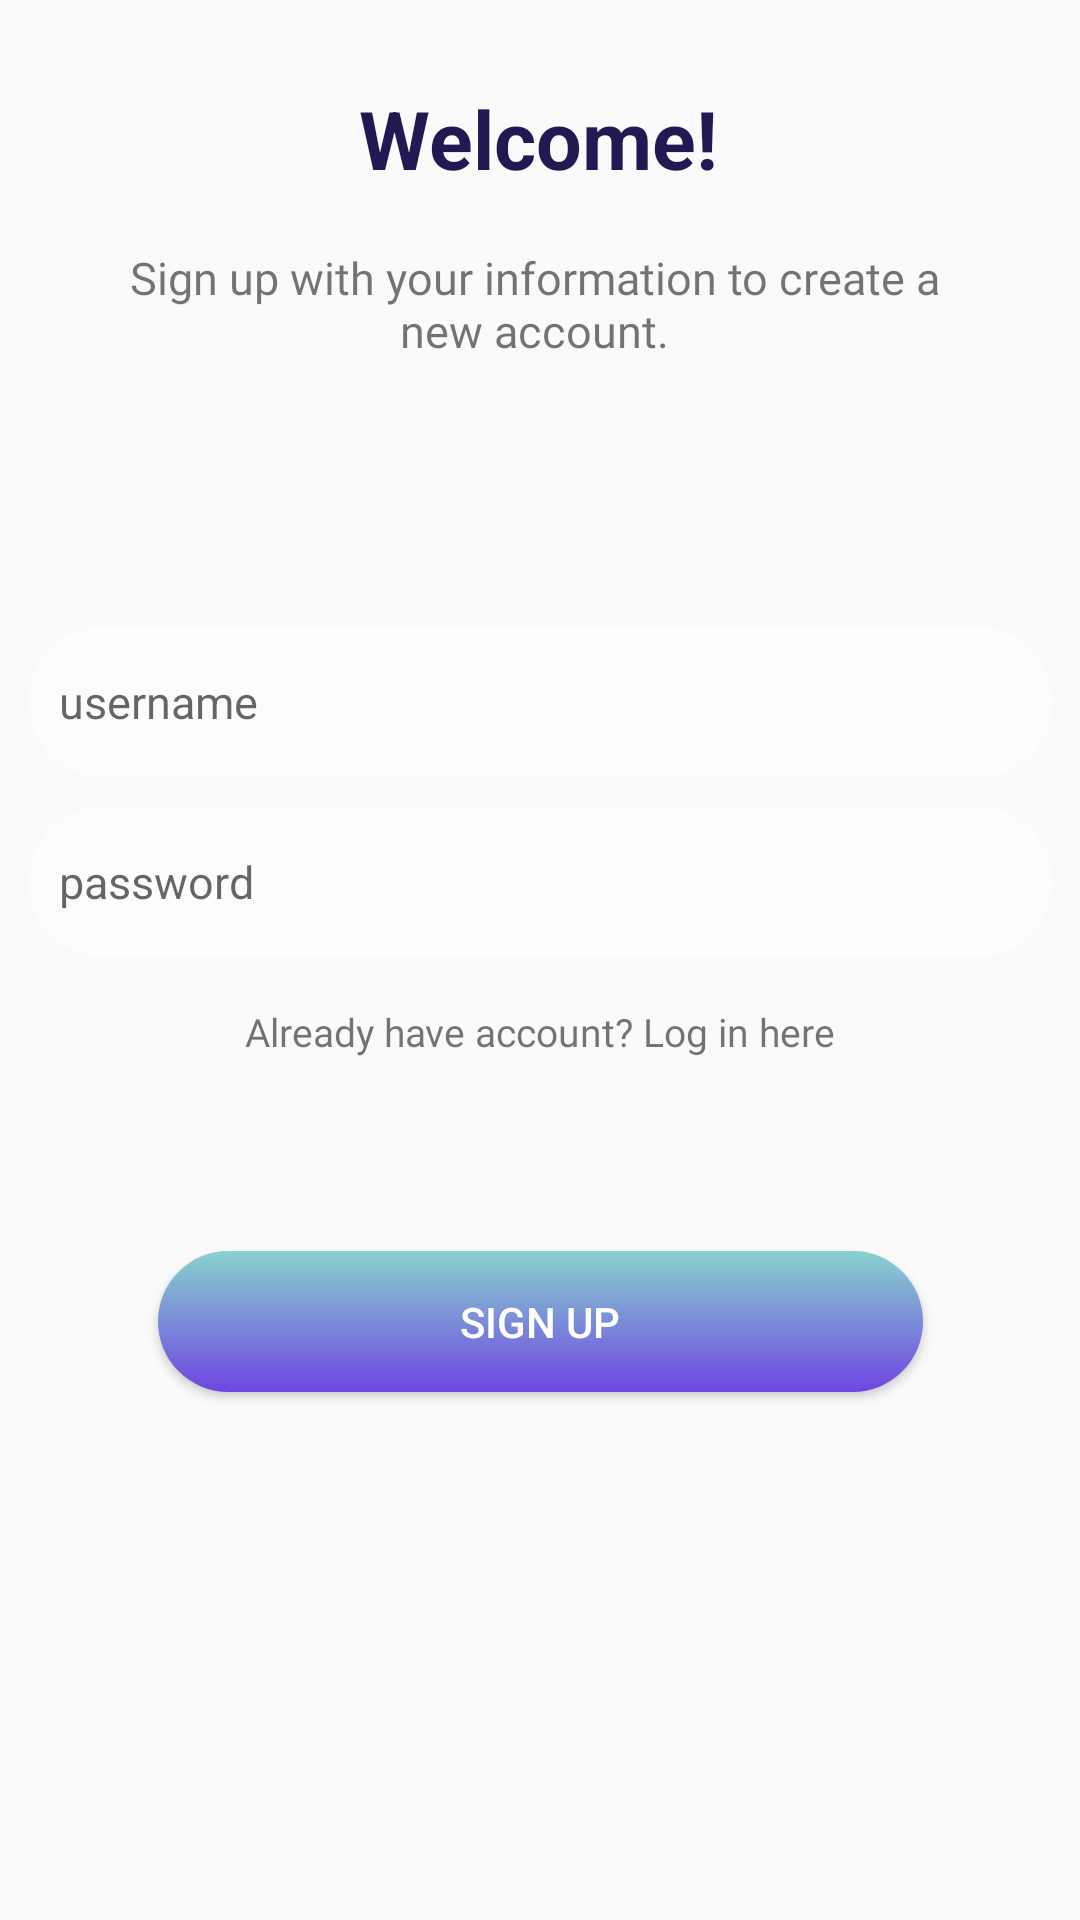

Here is an Android app screen rendered from its layout file. Give the layout XML and the strings, colors and styles it references.
<!-- AndroidManifest.xml: application theme Theme.Projek_Final -->
<!-- res/layout/activity_sign_up.xml -->
<?xml version="1.0" encoding="utf-8"?>
<androidx.constraintlayout.widget.ConstraintLayout xmlns:android="http://schemas.android.com/apk/res/android"
    xmlns:app="http://schemas.android.com/apk/res-auto"
    xmlns:tools="http://schemas.android.com/tools"
    android:id="@+id/main"
    android:layout_width="match_parent"
    android:layout_height="match_parent"
    android:background="@drawable/bg"
    tools:context=".SignUpActivity">

    <TextView
        android:id="@+id/textView"
        android:layout_width="wrap_content"
        android:layout_height="wrap_content"
        android:layout_marginBottom="576dp"
        android:text="Welcome!"
        android:textColor="@color/satu"
        android:textSize="27dp"
        android:textStyle="bold"
        app:layout_constraintBottom_toBottomOf="parent"
        app:layout_constraintEnd_toEndOf="parent"
        app:layout_constraintHorizontal_bias="0.498"
        app:layout_constraintStart_toStartOf="parent" />

    <TextView
        android:id="@+id/textView2"
        android:layout_width="295dp"
        android:layout_height="45dp"
        android:layout_marginBottom="516dp"
        android:fontFamily="@font/amiko"
        android:gravity="center"
        android:text="Sign up with your information to create a new account."
        android:textSize="15dp"
        app:layout_constraintBottom_toBottomOf="parent"
        app:layout_constraintEnd_toEndOf="parent"
        app:layout_constraintHorizontal_bias="0.474"
        app:layout_constraintStart_toStartOf="parent" />

    <LinearLayout
        android:id="@+id/linearLayout"
        android:layout_width="wrap_content"
        android:layout_height="wrap_content"
        android:orientation="vertical"
        app:layout_constraintTop_toBottomOf="@+id/textView2"
        app:layout_constraintStart_toStartOf="parent"
        app:layout_constraintEnd_toEndOf="parent"
        android:layout_marginTop="85dp">

        <EditText
            android:id="@+id/ed_username"
            android:layout_width="341dp"
            android:layout_height="50dp"
            android:background="@drawable/bg_input_username"
            android:hint="username"
            android:textColor="#757575"
            android:textSize="15dp" />

        <EditText
            android:id="@+id/ed_password"
            android:layout_width="341dp"
            android:layout_height="50dp"
            android:textSize="15dp"
            android:textColor="#757575"
            android:layout_marginTop="10dp"
            android:background="@drawable/bg_input_username"
            android:hint="password"
            android:inputType="textPassword" />

    </LinearLayout>


    <TextView
        android:id="@+id/tv_login_here"
        android:layout_width="300dp"
        android:layout_height="32dp"
        android:layout_marginBottom="280dp"
        android:fontFamily="@font/amiko"
        android:gravity="center"
        android:text="Already have account? Log in here"
        android:textSize="13dp"
        app:layout_constraintBottom_toBottomOf="parent"
        app:layout_constraintEnd_toEndOf="parent"
        app:layout_constraintHorizontal_bias="0.495"
        app:layout_constraintStart_toStartOf="parent" />

    <Button
        android:id="@+id/signup_btn"
        android:layout_width="255dp"
        android:layout_height="47dp"
        android:layout_gravity="center_horizontal"
        android:layout_marginBottom="176dp"
        android:background="@drawable/btn_sign_up_2"
        android:text="Sign Up"
        android:textColor="@color/white"
        app:layout_constraintBottom_toBottomOf="parent"
        app:layout_constraintEnd_toEndOf="parent"
        app:layout_constraintStart_toStartOf="parent" />


</androidx.constraintlayout.widget.ConstraintLayout>
<!-- resources referenced by this layout -->
<resources>
  <color name="satu">#211951</color>
  <color name="white">#FFFFFFFF</color>
  <!-- drawable bg_input_username (drawable) -->
  <?xml version="1.0" encoding="utf-8"?>
  <shape xmlns:android="http://schemas.android.com/apk/res/android">
      <solid android:color="#80FFFFFF" /> 
  
      <corners android:radius="50dp" /> 
      <padding android:left="10dp" android:top="10dp" android:right="10dp" android:bottom="10dp"/>
  </shape>
  <!-- drawable btn_sign_up_2 (drawable) -->
  <shape xmlns:android="http://schemas.android.com/apk/res/android">
      <gradient
          android:startColor="#88d3ce"
          android:endColor="#6e45e2"
      android:angle="50"/>
      <corners android:radius="50dp"/>
  </shape>
  <style name="Theme.Projek_Final" parent="Base.Theme.Projek_Final" />
  <style name="Base.Theme.Projek_Final" parent="Theme.AppCompat.Light.NoActionBar">
          
          
      </style>
</resources>
